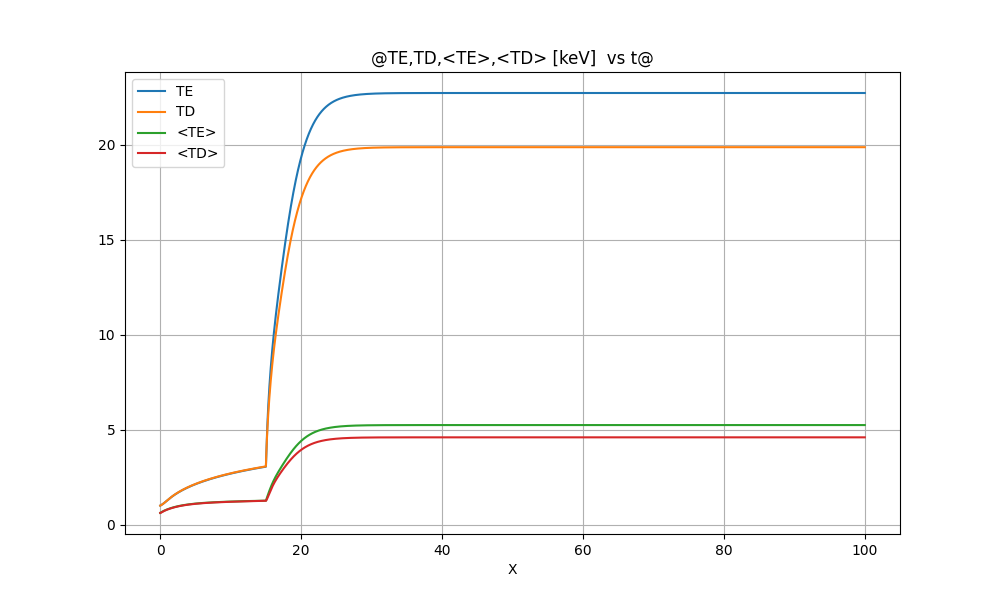

The table this chart was drawn from, first rows:
@TE, TD, <TE>, <TD> [keV]  vs t@
X, TE, TD, <TE>, <TD>
0.0000000E+00, 0.1000000E+01, 0.1000000E+01, 0.6126459E+00, 0.6126459E+00, 
0.2000000E-01, 0.1005162E+01, 0.1001908E+01, 0.6181798E+00, 0.6098232E+00, 
0.4000000E-01, 0.1009368E+01, 0.1005004E+01, 0.6239200E+00, 0.6130761E+00, 
0.6000000E-01, 0.1013282E+01, 0.1008631E+01, 0.6291547E+00, 0.6173593E+00, 
0.8000000E-01, 0.1017154E+01, 0.1012533E+01, 0.6341487E+00, 0.6219447E+00, 
0.1000000E+00, 0.1021079E+01, 0.1016606E+01, 0.6390001E+00, 0.6266016E+00, 
0.1200000E+00, 0.1025088E+01, 0.1020809E+01, 0.6437469E+00, 0.6312457E+00, 
0.1400000E+00, 0.1029194E+01, 0.1025124E+01, 0.6484057E+00, 0.6358438E+00, 
0.1600000E+00, 0.1033398E+01, 0.1029544E+01, 0.6529847E+00, 0.6403830E+00, 
0.1800000E+00, 0.1037701E+01, 0.1034067E+01, 0.6574890E+00, 0.6448586E+00, 
0.2000000E+00, 0.1042102E+01, 0.1038691E+01, 0.6619222E+00, 0.6492696E+00, 
0.2200000E+00, 0.1046603E+01, 0.1043416E+01, 0.6662875E+00, 0.6536167E+00, 
0.2400000E+00, 0.1051202E+01, 0.1048243E+01, 0.6705874E+00, 0.6579014E+00, 
0.2600000E+00, 0.1055900E+01, 0.1053172E+01, 0.6748246E+00, 0.6621256E+00, 
0.2800000E+00, 0.1060698E+01, 0.1058203E+01, 0.6790013E+00, 0.6662912E+00, 
0.3000000E+00, 0.1065596E+01, 0.1063336E+01, 0.6831198E+00, 0.6704003E+00, 
0.3200000E+00, 0.1070593E+01, 0.1068570E+01, 0.6871823E+00, 0.6744548E+00, 
0.3400000E+00, 0.1075689E+01, 0.1073904E+01, 0.6911907E+00, 0.6784565E+00, 
0.3600000E+00, 0.1080883E+01, 0.1079336E+01, 0.6951470E+00, 0.6824074E+00, 
0.3800000E+00, 0.1086172E+01, 0.1084862E+01, 0.6990530E+00, 0.6863092E+00, 
0.4000000E+00, 0.1091554E+01, 0.1090481E+01, 0.7029105E+00, 0.6901633E+00, 
0.4200000E+00, 0.1097027E+01, 0.1096188E+01, 0.7067210E+00, 0.6939715E+00, 
0.4400000E+00, 0.1102587E+01, 0.1101978E+01, 0.7104862E+00, 0.6977350E+00, 
0.4600000E+00, 0.1108230E+01, 0.1107848E+01, 0.7142074E+00, 0.7014552E+00, 
0.4800000E+00, 0.1113951E+01, 0.1113793E+01, 0.7178860E+00, 0.7051336E+00, 
0.5000000E+00, 0.1119746E+01, 0.1119806E+01, 0.7215232E+00, 0.7087711E+00, 
0.5200000E+00, 0.1125610E+01, 0.1125884E+01, 0.7251204E+00, 0.7123691E+00, 
0.5400000E+00, 0.1131538E+01, 0.1132020E+01, 0.7286784E+00, 0.7159284E+00, 
0.5600000E+00, 0.1137525E+01, 0.1138210E+01, 0.7321986E+00, 0.7194504E+00, 
0.5800000E+00, 0.1143565E+01, 0.1144448E+01, 0.7356818E+00, 0.7229357E+00, 
0.6000000E+00, 0.1149654E+01, 0.1150728E+01, 0.7391290E+00, 0.7263855E+00, 
0.6200000E+00, 0.1155786E+01, 0.1157047E+01, 0.7425412E+00, 0.7298006E+00, 
0.6400000E+00, 0.1161956E+01, 0.1163398E+01, 0.7459192E+00, 0.7331818E+00, 
0.6600000E+00, 0.1168160E+01, 0.1169778E+01, 0.7492638E+00, 0.7365300E+00, 
0.6800000E+00, 0.1174393E+01, 0.1176182E+01, 0.7525759E+00, 0.7398459E+00, 
0.7000000E+00, 0.1180651E+01, 0.1182605E+01, 0.7558562E+00, 0.7431303E+00, 
0.7200000E+00, 0.1186930E+01, 0.1189045E+01, 0.7591054E+00, 0.7463839E+00, 
0.7400000E+00, 0.1193225E+01, 0.1195496E+01, 0.7623242E+00, 0.7496073E+00, 
0.7600000E+00, 0.1199534E+01, 0.1201956E+01, 0.7655133E+00, 0.7528013E+00, 
0.7800000E+00, 0.1205852E+01, 0.1208421E+01, 0.7686734E+00, 0.7559664E+00, 
0.8000000E+00, 0.1212177E+01, 0.1214889E+01, 0.7718049E+00, 0.7591032E+00, 
0.8200000E+00, 0.1218505E+01, 0.1221356E+01, 0.7749086E+00, 0.7622123E+00, 
0.8400000E+00, 0.1224834E+01, 0.1227820E+01, 0.7779850E+00, 0.7652944E+00, 
0.8600000E+00, 0.1231161E+01, 0.1234279E+01, 0.7810345E+00, 0.7683497E+00, 
0.8800000E+00, 0.1237484E+01, 0.1240730E+01, 0.7840579E+00, 0.7713790E+00, 
0.9000000E+00, 0.1243801E+01, 0.1247172E+01, 0.7870554E+00, 0.7743827E+00, 
0.9200000E+00, 0.1250110E+01, 0.1253602E+01, 0.7900276E+00, 0.7773611E+00, 
0.9400000E+00, 0.1256408E+01, 0.1260019E+01, 0.7929749E+00, 0.7803149E+00, 
0.9600000E+00, 0.1262694E+01, 0.1266421E+01, 0.7958979E+00, 0.7832444E+00, 
0.9800000E+00, 0.1268968E+01, 0.1272808E+01, 0.7987968E+00, 0.7861500E+00, 
0.1000000E+01, 0.1275226E+01, 0.1279176E+01, 0.8016722E+00, 0.7890321E+00, 
0.1020000E+01, 0.1281469E+01, 0.1285527E+01, 0.8045243E+00, 0.7918911E+00, 
0.1040000E+01, 0.1287694E+01, 0.1291858E+01, 0.8073536E+00, 0.7947274E+00, 
0.1060000E+01, 0.1293901E+01, 0.1298168E+01, 0.8101605E+00, 0.7975413E+00, 
0.1080000E+01, 0.1300088E+01, 0.1304457E+01, 0.8129451E+00, 0.8003331E+00, 
0.1100000E+01, 0.1306256E+01, 0.1310724E+01, 0.8157080E+00, 0.8031031E+00, 
0.1120000E+01, 0.1312403E+01, 0.1316967E+01, 0.8184493E+00, 0.8058518E+00, 
0.1140000E+01, 0.1318528E+01, 0.1323188E+01, 0.8211694E+00, 0.8085793E+00, 
0.1160000E+01, 0.1324630E+01, 0.1329384E+01, 0.8238686E+00, 0.8112860E+00, 
... 4,944 more rows
